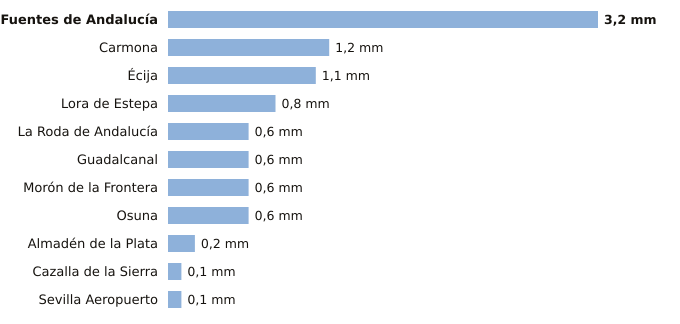

The table this chart was drawn from, first rows:
estacion, provincia, indicativo, mm_6_dias_anteriores, mm_hoy, mm_7_dias, horas_de_hoy
Fuentes de Andalucía, Sevilla, 5656, 3.2, 0.0, 3.2, 2
Carmona, Sevilla, 5702X, 1.2, 0.0, 1.2, 2
Écija, Sevilla, 5641X, 1.1, 0.0, 1.1, 3
Lora de Estepa, Sevilla, 5612X, 0.8, 0.0, 0.8, 2
La Roda de Andalucía, Sevilla, 5612B, 0.6, 0.0, 0.6, 3
Guadalcanal, Sevilla, 5726X, 0.6, 0.0, 0.6, 3
Morón de la Frontera, Sevilla, 5796, 0.6, 0.0, 0.6, 3
Osuna, Sevilla, 5998X, 0.6, 0.0, 0.6, 2
Almadén de la Plata, Sevilla, 5733X, 0.2, 0.0, 0.2, 2
Cazalla de la Sierra, Sevilla, 5704B, 0.1, 0.0, 0.1, 3
Sevilla Aeropuerto, Sevilla, 5783, 0.1, 0.0, 0.1, 3
